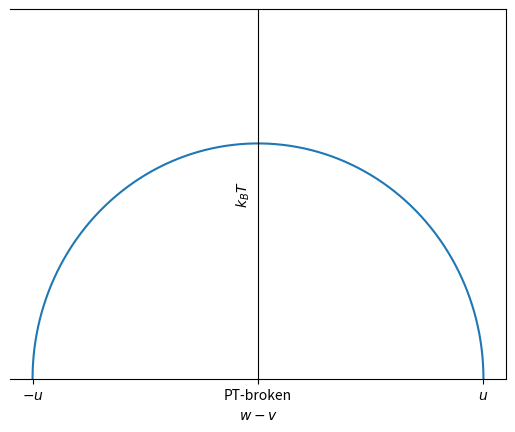

The script that saved this image:
import matplotlib.pyplot as plt
import numpy as np

fig,ax=plt.subplots()
t=np.linspace(0,np.pi,100)
x=np.cos(t)
y=np.sin(t)*2/np.pi
ax.plot(x,y)
plt.xlabel(r'$w-v$')
plt.ylabel(r'$k_BT$')
plt.ylim(0,1)
ax.set_xticks([-1,0,1])
ax.set_xticklabels([r'$-u$','PT-broken',r'$u$'])
ax.spines['bottom'].set_position('zero')
ax.spines['left'].set_position('zero')
ax.set_yticks([])

plt.show()